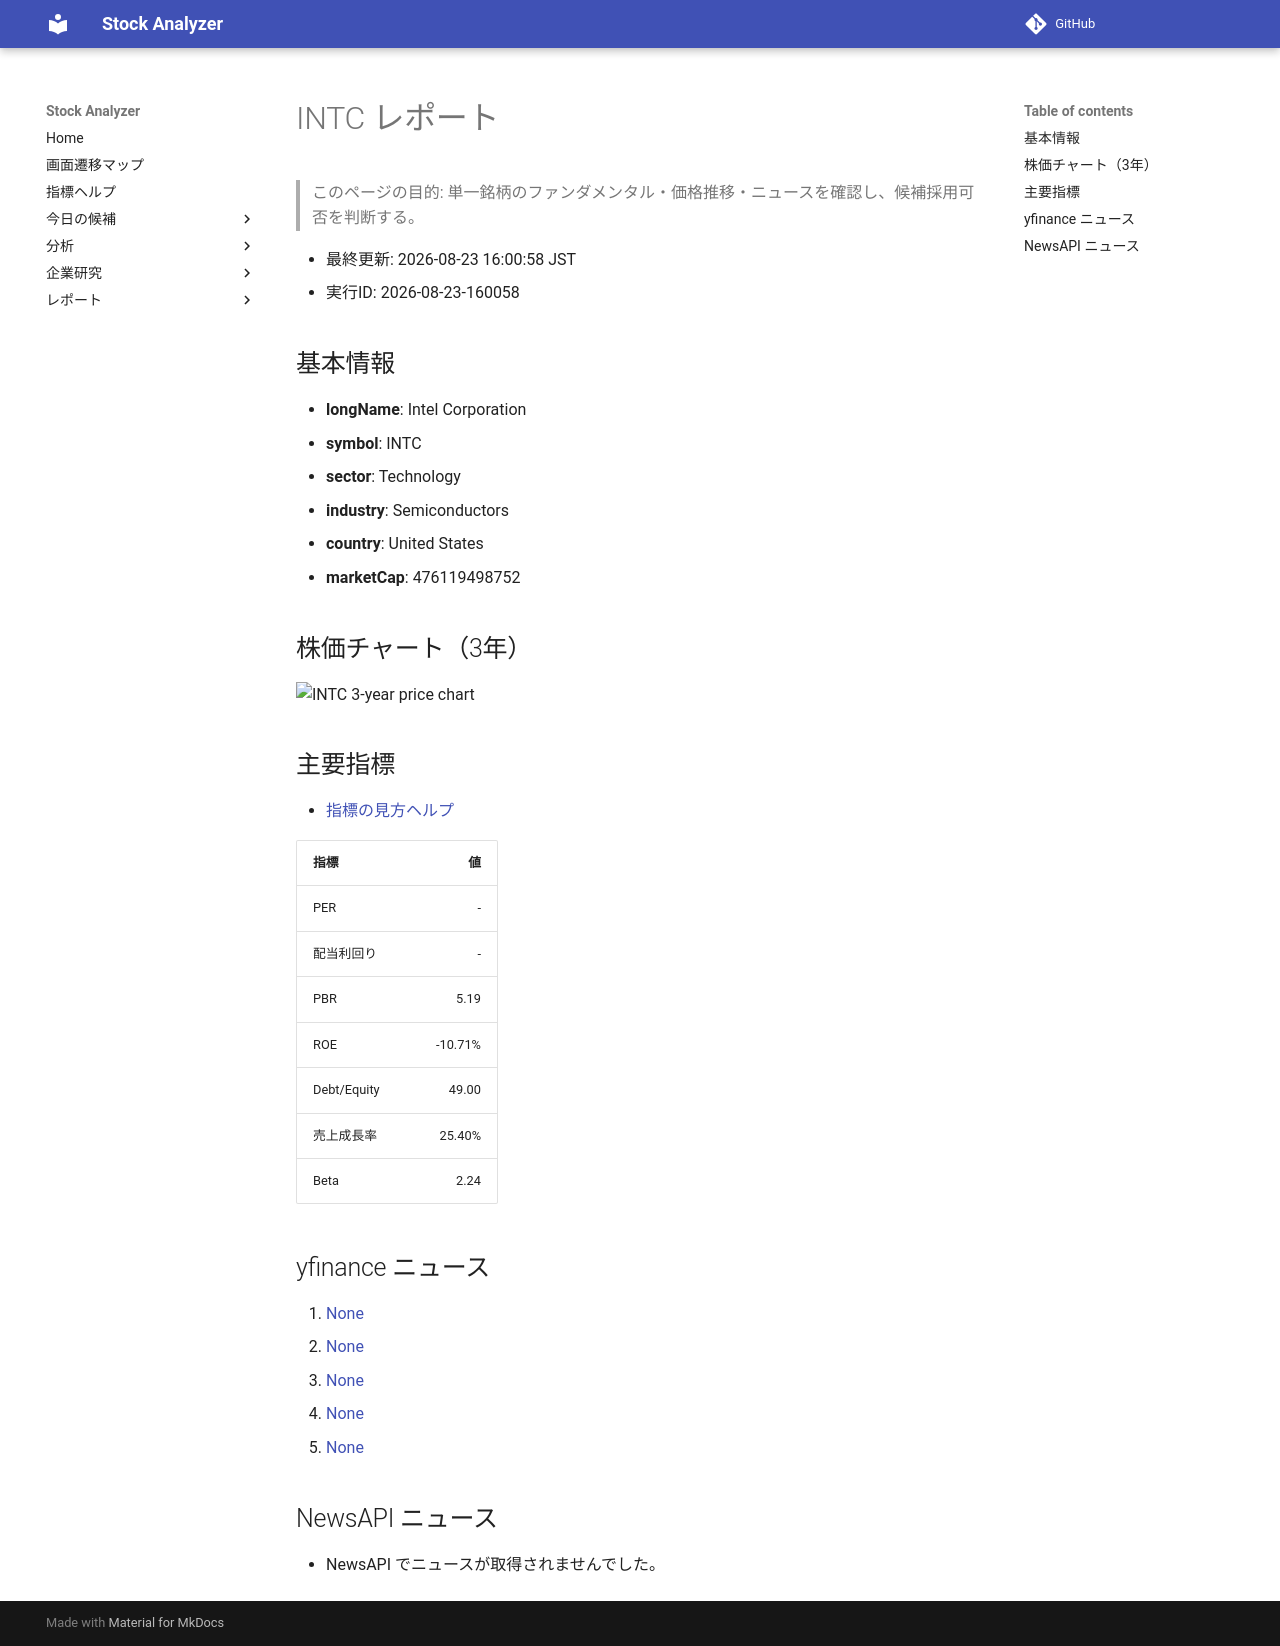

repository: Yumi-note/Making-APP · page: reports/2026-08-23/160058/INTC/index.html · generator: mkdocs

# INTC レポート

> このページの目的: 単一銘柄のファンダメンタル・価格推移・ニュースを確認し、候補採用可否を判断する。

- 最終更新: 2026-08-23 16:00:58 JST
- 実行ID: 2026-08-23-160058

## 基本情報

- **longName**: Intel Corporation
- **symbol**: INTC
- **sector**: Technology
- **industry**: Semiconductors
- **country**: United States
- **marketCap**: 476119498752

## 株価チャート（3年）

![INTC 3-year price chart](INTC_3y.png)

## 主要指標

- [指標の見方ヘルプ](../../../../indicators.md)

| 指標 | 値 |
|---|---:|
| PER | - |
| 配当利回り | - |
| PBR | 5.19 |
| ROE | -10.71% |
| Debt/Equity | 49.00 |
| 売上成長率 | 25.40% |
| Beta | 2.24 |

## yfinance ニュース

1. [None](None)
2. [None](None)
3. [None](None)
4. [None](None)
5. [None](None)

## NewsAPI ニュース

- NewsAPI でニュースが取得されませんでした。
